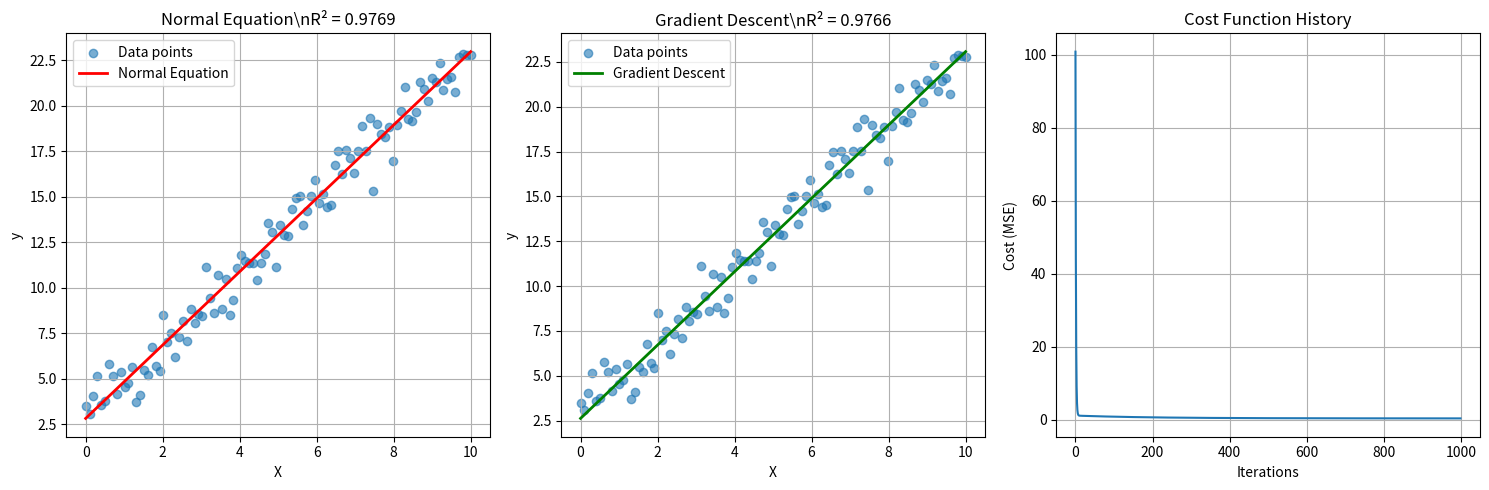

Reproduce this figure in Python.
"""
Linear Regression Implementation from Scratch
============================================

Linear Regression implementation using NumPy with two optimization methods:
1. Normal Equation (Closed-form solution)
2. Gradient Descent (Iterative approach)
"""

import numpy as np
import matplotlib.pyplot as plt
from typing import Tuple, Optional

class LinearRegressionFromScratch:
    """
    Linear Regression implementation from scratch using NumPy
    
    Parameters:
    -----------
    learning_rate : float, default=0.01
        Learning rate for gradient descent
    n_iterations : int, default=1000
        Number of iterations for gradient descent
    method : str, default='normal_equation'
        Optimization method: 'normal_equation' or 'gradient_descent'
    """
    
    def __init__(self, learning_rate: float = 0.01, n_iterations: int = 1000, 
                 method: str = 'normal_equation'):
        self.learning_rate = learning_rate
        self.n_iterations = n_iterations
        self.method = method
        self.weights = None
        self.bias = None
        self.cost_history = []
    
    def _add_bias_term(self, X: np.ndarray) -> np.ndarray:
        """Add bias term (intercept) to feature matrix"""
        return np.column_stack([np.ones(X.shape[0]), X])
    
    def _compute_cost(self, X: np.ndarray, y: np.ndarray) -> float:
        """Compute Mean Squared Error cost function"""
        n_samples = X.shape[0]
        predictions = self.predict(X)
        cost = (1 / (2 * n_samples)) * np.sum((predictions - y) ** 2)
        return cost
    
    def fit_normal_equation(self, X: np.ndarray, y: np.ndarray) -> None:
        """
        Training using Normal Equation (Closed-form solution)
        θ = (X^T * X)^(-1) * X^T * y
        """
        # Add bias term
        X_with_bias = self._add_bias_term(X)
        
        # Normal Equation formula
        # θ = (X^T * X)^(-1) * X^T * y
        try:
            theta = np.linalg.inv(X_with_bias.T @ X_with_bias) @ X_with_bias.T @ y
        except np.linalg.LinAlgError:
            # If matrix is singular, use pseudo-inverse
            theta = np.linalg.pinv(X_with_bias.T @ X_with_bias) @ X_with_bias.T @ y
        
        # Separate bias and weights
        self.bias = theta[0]
        self.weights = theta[1:] if len(theta) > 1 else np.array([theta[1]])
    
    def fit_gradient_descent(self, X: np.ndarray, y: np.ndarray) -> None:
        """
        Training menggunakan Gradient Descent
        """
        n_samples, n_features = X.shape
        
        # Initialize parameters
        self.weights = np.zeros(n_features)
        self.bias = 0
        self.cost_history = []
        
        # Gradient Descent
        for i in range(self.n_iterations):
            # Forward pass: compute predictions
            predictions = X @ self.weights + self.bias
            
            # Compute cost
            cost = (1 / (2 * n_samples)) * np.sum((predictions - y) ** 2)
            self.cost_history.append(cost)
            
            # Compute gradients
            dw = (1 / n_samples) * X.T @ (predictions - y)
            db = (1 / n_samples) * np.sum(predictions - y)
            
            # Update parameters
            self.weights -= self.learning_rate * dw
            self.bias -= self.learning_rate * db
    
    def fit(self, X: np.ndarray, y: np.ndarray) -> 'LinearRegressionFromScratch':
        """
        Training model dengan metode yang dipilih
        
        Parameters:
        -----------
        X : np.ndarray, shape (n_samples, n_features)
            Training data
        y : np.ndarray, shape (n_samples,)
            Target values
        """
        # Validasi input
        X = np.asarray(X)
        y = np.asarray(y)
        
        if X.ndim == 1:
            X = X.reshape(-1, 1)
        
        if self.method == 'normal_equation':
            self.fit_normal_equation(X, y)
        elif self.method == 'gradient_descent':
            self.fit_gradient_descent(X, y)
        else:
            raise ValueError("Method harus 'normal_equation' atau 'gradient_descent'")
        
        return self
    
    def predict(self, X: np.ndarray) -> np.ndarray:
        """
        Membuat prediksi
        
        Parameters:
        -----------
        X : np.ndarray, shape (n_samples, n_features)
            Input data
            
        Returns:
        --------
        predictions : np.ndarray, shape (n_samples,)
            Predicted values
        """
        if self.weights is None or self.bias is None:
            raise ValueError("Model belum di-training. Panggil fit() terlebih dahulu.")
        
        X = np.asarray(X)
        if X.ndim == 1:
            X = X.reshape(-1, 1)
        
        return X @ self.weights + self.bias
    
    def score(self, X: np.ndarray, y: np.ndarray) -> float:
        """
        Menghitung R² score (coefficient of determination)
        
        R² = 1 - (SS_res / SS_tot)
        """
        y_pred = self.predict(X)
        ss_res = np.sum((y - y_pred) ** 2)
        ss_tot = np.sum((y - np.mean(y)) ** 2)
        return 1 - (ss_res / ss_tot)
    
    def plot_cost_history(self) -> None:
        """Plot cost function history untuk gradient descent"""
        if not self.cost_history:
            print("Cost history tidak tersedia. Gunakan method='gradient_descent'")
            return
        
        plt.figure(figsize=(10, 6))
        plt.plot(self.cost_history)
        plt.title('Cost Function History')
        plt.xlabel('Iterations')
        plt.ylabel('Cost (MSE)')
        plt.grid(True)
        plt.show()

def generate_sample_data(n_samples: int = 100, noise: float = 0.1, 
                        random_state: int = 42) -> Tuple[np.ndarray, np.ndarray]:
    """
    Generate sample data untuk testing
    """
    np.random.seed(random_state)
    X = np.linspace(0, 10, n_samples).reshape(-1, 1)
    y = 2 * X.ravel() + 3 + np.random.normal(0, noise, n_samples)
    return X, y

def compare_methods():
    """
    Membandingkan Normal Equation vs Gradient Descent
    """
    # Generate sample data
    X, y = generate_sample_data(n_samples=100, noise=1.0)
    
    # Normal Equation
    model_normal = LinearRegressionFromScratch(method='normal_equation')
    model_normal.fit(X, y)
    
    # Gradient Descent
    model_gd = LinearRegressionFromScratch(
        method='gradient_descent', 
        learning_rate=0.01, 
        n_iterations=1000
    )
    model_gd.fit(X, y)
    
    # Predictions
    X_test = np.linspace(0, 10, 50).reshape(-1, 1)
    y_pred_normal = model_normal.predict(X_test)
    y_pred_gd = model_gd.predict(X_test)
    
    # Plot results
    plt.figure(figsize=(15, 5))
    
    # Plot 1: Normal Equation
    plt.subplot(1, 3, 1)
    plt.scatter(X, y, alpha=0.6, label='Data points')
    plt.plot(X_test, y_pred_normal, 'r-', linewidth=2, label='Normal Equation')
    plt.title(f'Normal Equation\\nR² = {model_normal.score(X, y):.4f}')
    plt.xlabel('X')
    plt.ylabel('y')
    plt.legend()
    plt.grid(True)
    
    # Plot 2: Gradient Descent
    plt.subplot(1, 3, 2)
    plt.scatter(X, y, alpha=0.6, label='Data points')
    plt.plot(X_test, y_pred_gd, 'g-', linewidth=2, label='Gradient Descent')
    plt.title(f'Gradient Descent\\nR² = {model_gd.score(X, y):.4f}')
    plt.xlabel('X')
    plt.ylabel('y')
    plt.legend()
    plt.grid(True)
    
    # Plot 3: Cost History
    plt.subplot(1, 3, 3)
    plt.plot(model_gd.cost_history)
    plt.title('Cost Function History')
    plt.xlabel('Iterations')
    plt.ylabel('Cost (MSE)')
    plt.grid(True)
    
    plt.tight_layout()
    plt.show()
    
    # Print parameters
    print("\\n" + "="*50)
    print("COMPARISON RESULTS")
    print("="*50)
    print(f"Normal Equation:")
    print(f"  Weights: {model_normal.weights}")
    print(f"  Bias: {model_normal.bias:.4f}")
    print(f"  R² Score: {model_normal.score(X, y):.4f}")
    
    print(f"\\nGradient Descent:")
    print(f"  Weights: {model_gd.weights}")
    print(f"  Bias: {model_gd.bias:.4f}")
    print(f"  R² Score: {model_gd.score(X, y):.4f}")

if __name__ == "__main__":
    print("Linear Regression from Scratch - Demo")
    print("="*40)
    
    # Generate sample data
    X, y = generate_sample_data()
    print(f"Generated data: {X.shape[0]} samples, {X.shape[1]} features")
    
    # Test both methods
    compare_methods()